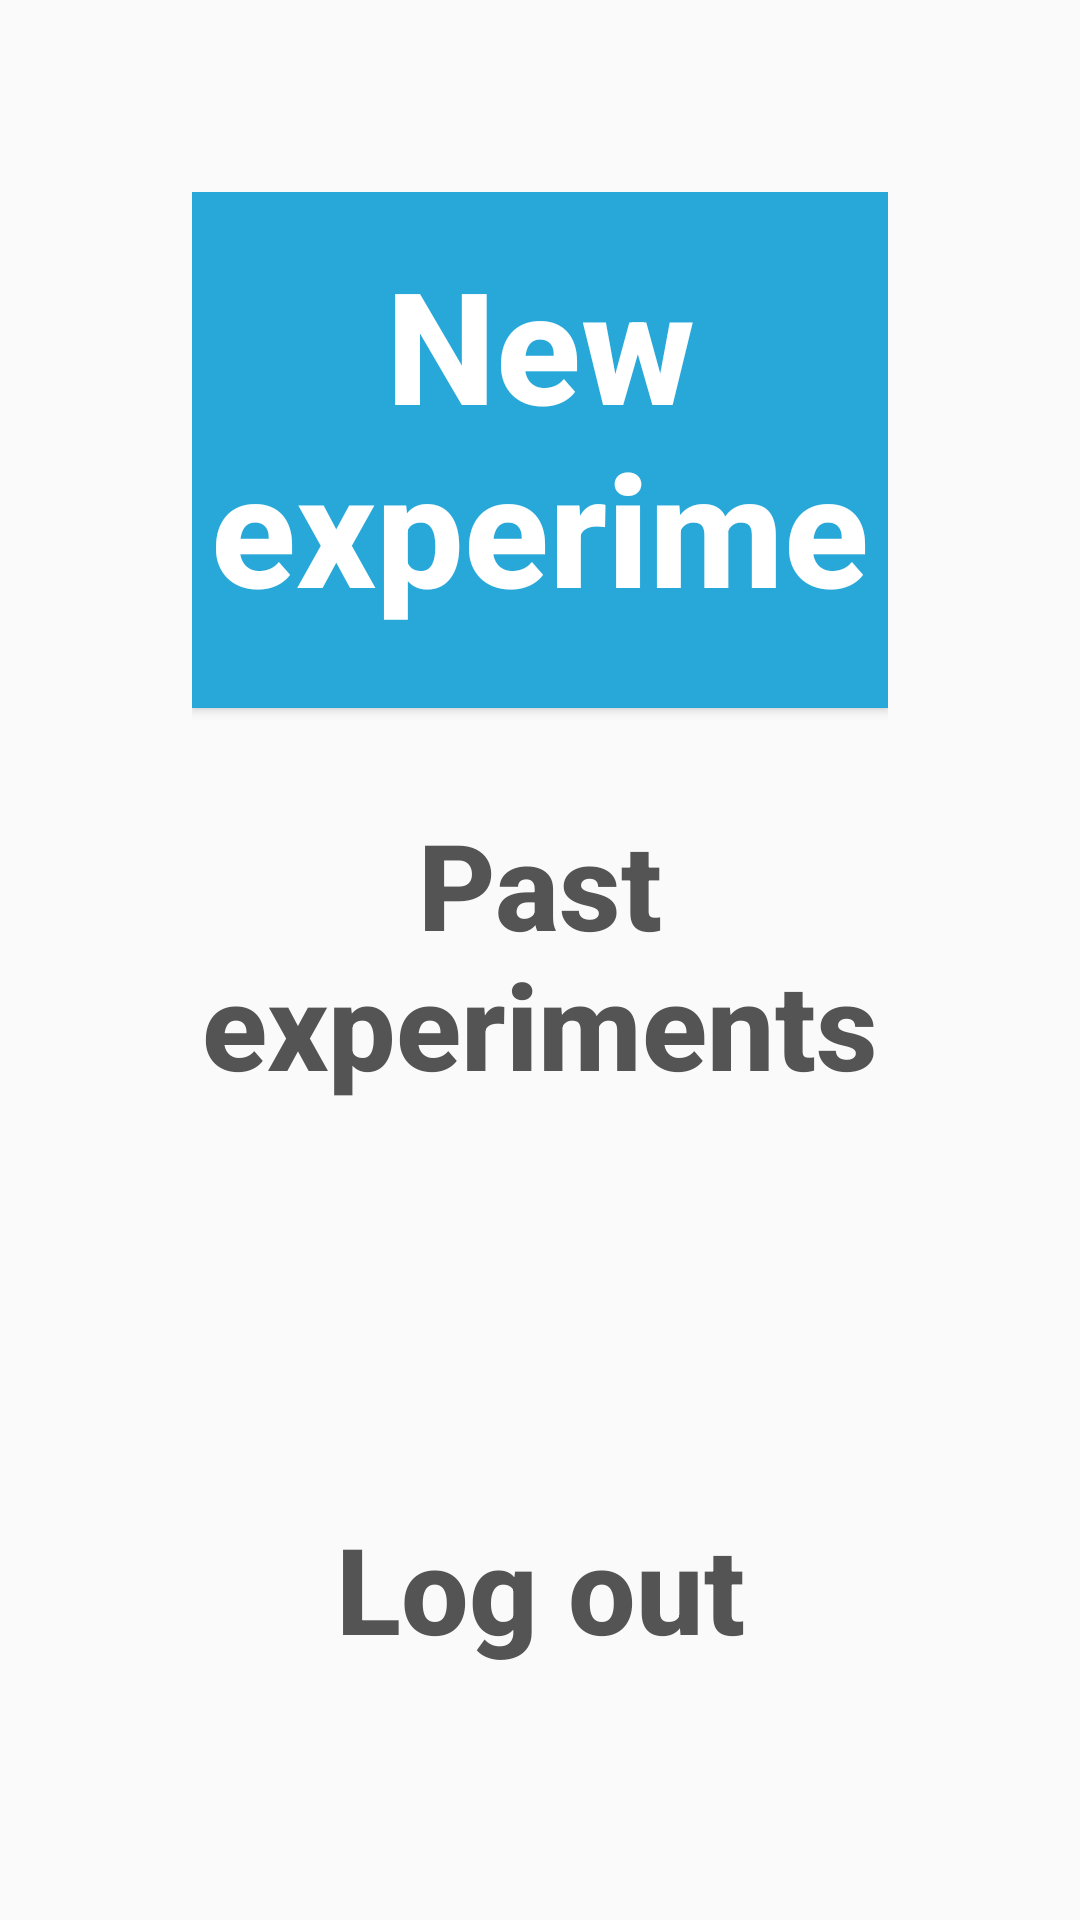

Reconstruct the res/layout file that produces this screen, plus the resources it refers to.
<!-- AndroidManifest.xml: application theme AppTheme -->
<!-- res/layout/activity_main.xml -->
<RelativeLayout xmlns:android="http://schemas.android.com/apk/res/android"
    xmlns:tools="http://schemas.android.com/tools"
    android:layout_width="match_parent"
    android:layout_height="match_parent"
    android:paddingBottom="@dimen/activity_vertical_margin"
    android:paddingLeft="@dimen/activity_horizontal_margin"
    android:paddingRight="@dimen/activity_horizontal_margin"
    android:paddingTop="@dimen/activity_vertical_margin"
    tools:context=".MainActivity">

    <TextView
        android:id="@+id/nameView"
        android:textSize="43sp"
        android:paddingTop="16dp"
        android:paddingBottom="20dp"
        android:textColor="@color/text_dark"
        android:layout_width="wrap_content"
        android:layout_height="wrap_content"
        android:layout_alignParentLeft="true"
        android:textStyle="bold"
        android:layout_alignParentStart="true"
        android:layout_alignParentTop="true"
        android:text="Hello, Mary!" />

    <Button
        android:id="@+id/newButton"
        style="@style/ButtonLarge"
        android:layout_above="@+id/pastButton"
        android:background="@color/action_blue"
        android:textColor="#FFF"
        android:layout_marginBottom="16dp"
        android:textSize="52sp"
        android:onClick="startExperiment"
        android:text="New experiment"
        android:layout_width="match_parent"
        android:layout_height="wrap_content" />

    <Button
        android:id="@+id/pastButton"
        style="@style/ButtonLarge"
        android:background="?selectableItemBackground"
        android:layout_centerVertical="true"
        android:onClick="reviewExperiments"
        android:textColor="#545454"
        android:text="Past experiments"
        android:layout_width="match_parent"
        android:layout_height="wrap_content" />

    <Button
        android:id="@+id/logoutButton"
        style="@style/ButtonLarge"
        android:background="?selectableItemBackground"
        android:layout_alignParentBottom="true"
        android:onClick="logOut"
        android:textColor="#545454"
        android:text="Log out"
        android:layout_width="match_parent"
        android:layout_height="wrap_content" />

</RelativeLayout>
<!-- resources referenced by this layout -->
<resources>
  <color name="action_blue">#27A8D8</color>
  <color name="text_dark">#404041</color>
  <dimen name="activity_horizontal_margin">64dp</dimen>
  <dimen name="activity_vertical_margin">64dp</dimen>
  <style name="ButtonLarge" parent="Widget.AppCompat.Button">
          <item name="android:textAllCaps">false</item>
          <item name="android:textSize">@dimen/text_size_header</item>
          <item name="android:paddingTop">16dp</item>
          <item name="android:paddingBottom">20dp</item>
          <item name="android:textStyle">bold</item>
      </style>
  <style name="AppTheme" parent="Theme.AppCompat.Light.NoActionBar">
          <item name="android:statusBarColor">@color/status_bar_dark</item>
          <item name="android:textColorPrimary">@color/text_dark</item>
          <item name="colorPrimary">@color/action_blue</item>
          <item name="buttonStyle">@style/ButtonLarge</item>
          <item name="editTextStyle">@style/EditText</item>
      </style>
  <dimen name="text_size_header">40sp</dimen>
  <color name="status_bar_dark">#0B0B0B</color>
  <style name="EditText" parent="Widget.AppCompat.EditText">
          <item name="android:background">@drawable/edittext_background</item>
          <item name="android:paddingLeft">32dp</item>
          <item name="android:paddingRight">16dp</item>
          <item name="android:paddingTop">17dp</item>
          <item name="android:paddingBottom">20dp</item>
          <item name="android:textColor">#000</item>
      </style>
  <!-- drawable edittext_background (drawable) -->
  <?xml version="1.0" encoding="utf-8"?>
  <shape xmlns:android="http://schemas.android.com/apk/res/android">
  
      <solid android:color="#f6ffffff" />
  
      <stroke
          android:width="1dp"
          android:color="#BABABA" />
  
      <corners android:radius="3dp"/>
  
  </shape>
</resources>
